Dataset: Dataset (GitHub, harsh-surya/Projects). Classes: fist, next gesture, one finger, palm, previous gesture, swing, three fingers, two fingers.

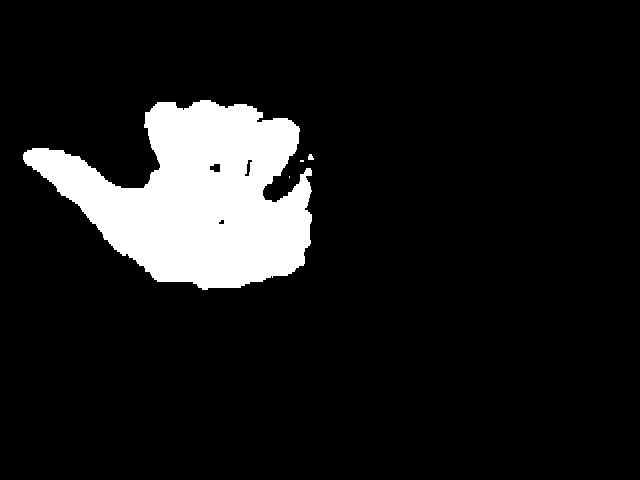
Label: previous gesture

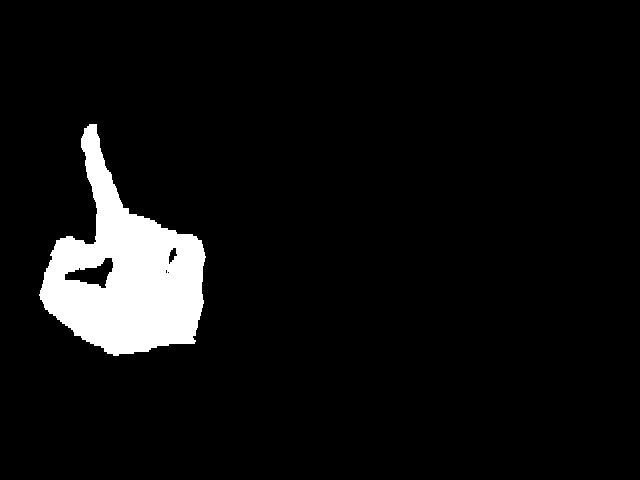
Label: one finger

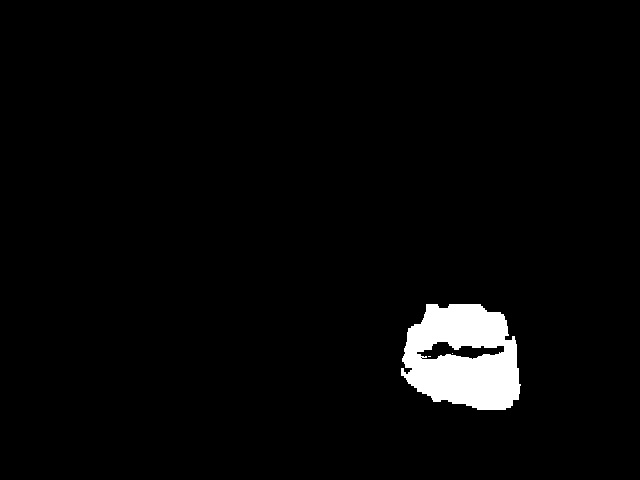
Label: fist

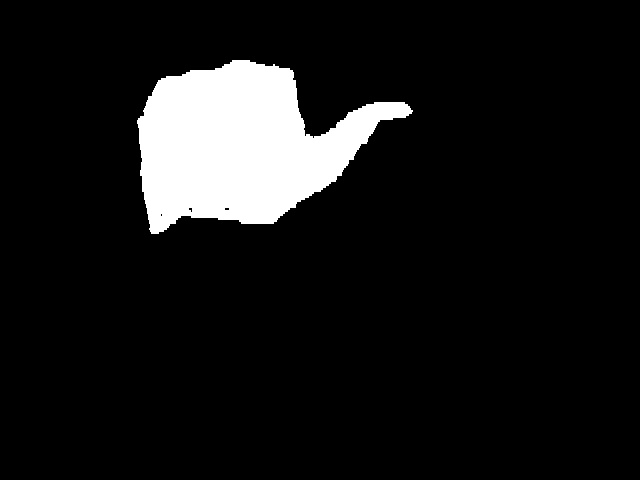
Label: next gesture

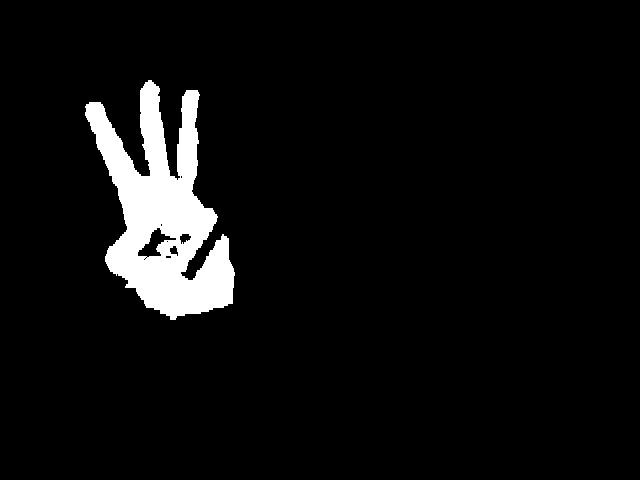
Label: three fingers

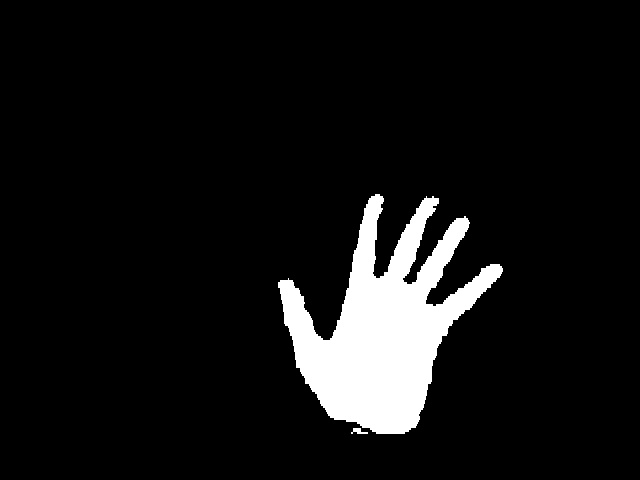
Label: palm
